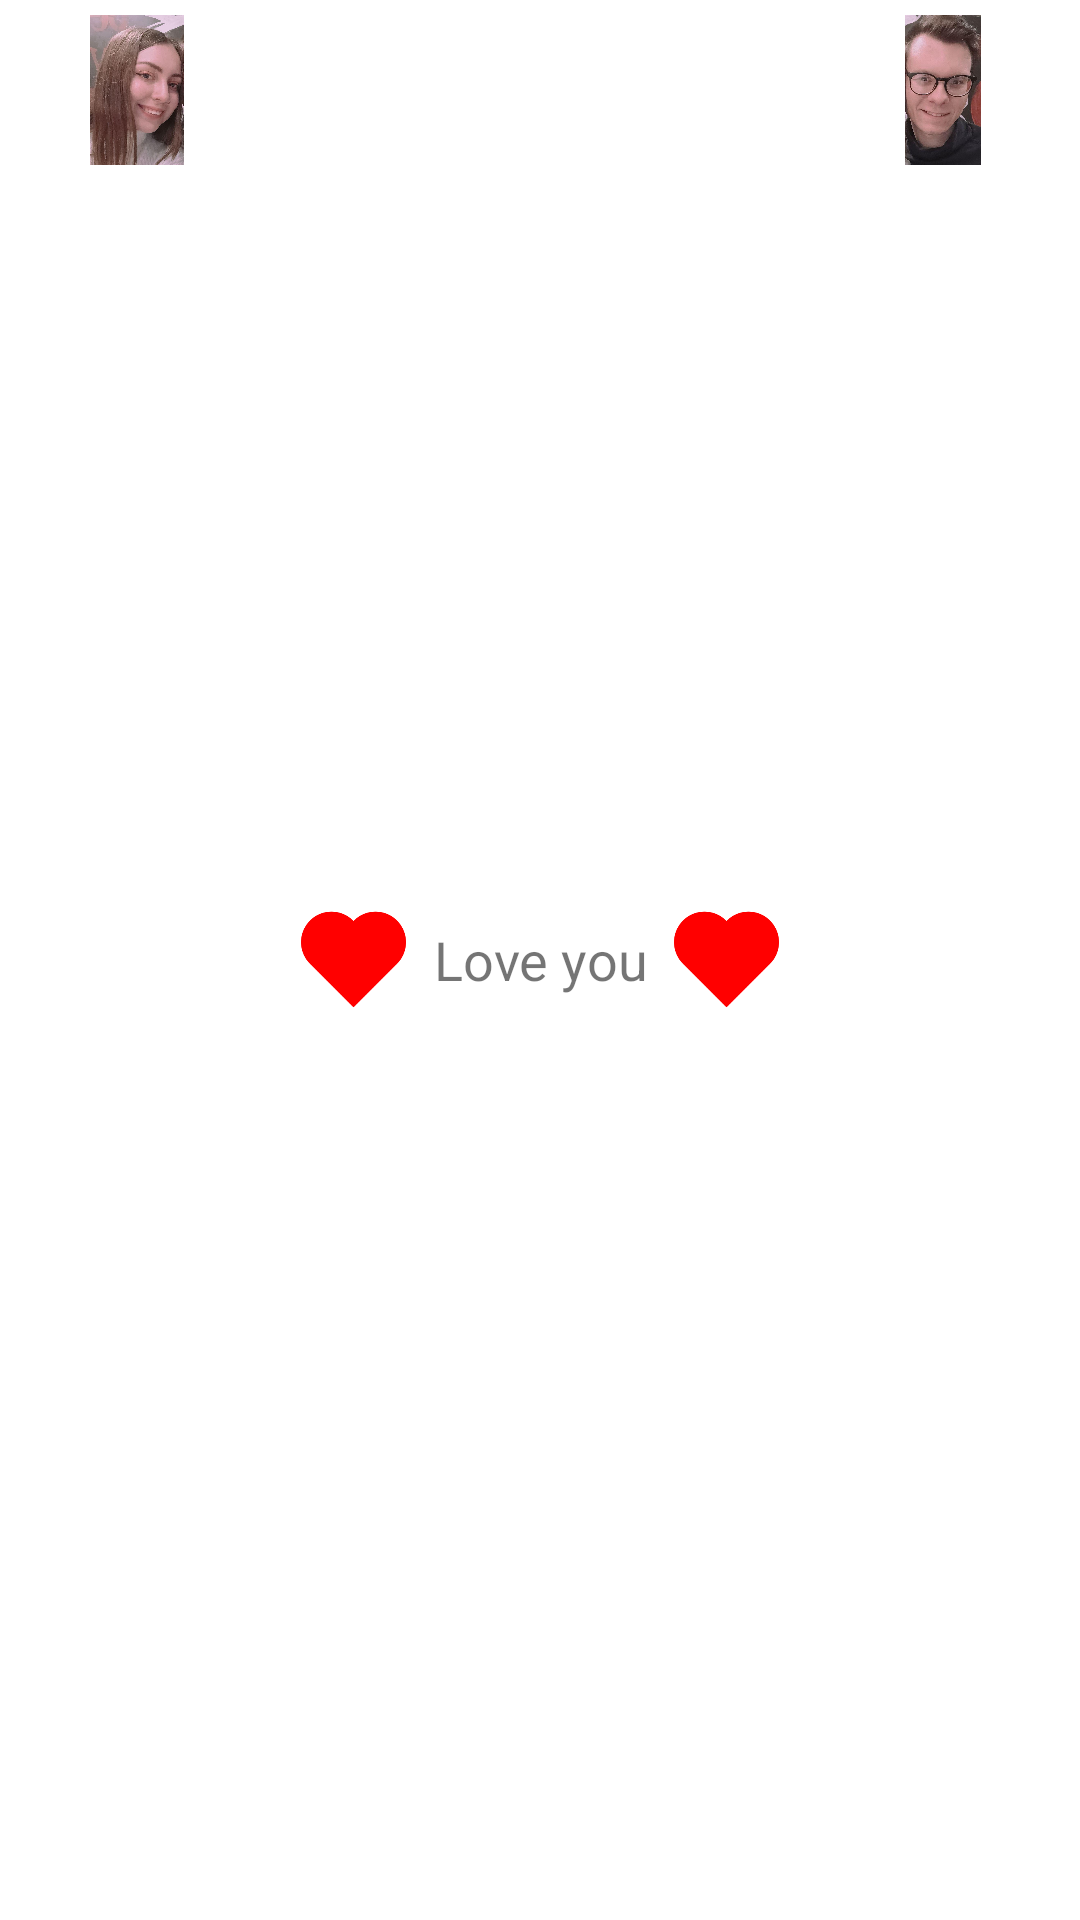

Reconstruct the res/layout file that produces this screen, plus the resources it refers to.
<!-- AndroidManifest.xml: application theme Theme.EveryDayLove2 -->
<!-- res/layout/notification_layout.xml -->
<?xml version="1.0" encoding="utf-8"?>
<layout>

<LinearLayout xmlns:android="http://schemas.android.com/apk/res/android"
    xmlns:app="http://schemas.android.com/apk/res-auto"
    android:layout_width="match_parent"
    android:layout_height="wrap_content"
   android:gravity="center_horizontal"
    >

    <ImageView
        android:id="@+id/person1"
        android:layout_width="50dp"
        android:layout_height="50dp"
        android:layout_weight="1"
        android:layout_margin="5dp"
        app:srcCompat="@drawable/mylove"
        android:src="@drawable/mylove"/>

    <LinearLayout
        android:layout_gravity="center"

        android:layout_width="wrap_content"
        android:layout_height="wrap_content"
        android:layout_margin="5dp"
        android:orientation="horizontal"
        >
        <ImageView
            android:layout_margin="4dp"
            android:id="@+id/imageView"
            android:layout_width="35dp"
            android:layout_height="35dp"
            android:layout_weight="1"
            app:srcCompat="@drawable/heart"
            android:src="@drawable/heart"/>

        <TextView
            android:layout_gravity="center_vertical"
            android:layout_margin="5dp"
            android:id="@+id/dayText"
            android:layout_width="match_parent"
            android:layout_height="wrap_content"
            android:layout_weight="1"
            android:text="Love you"
           android:gravity="center_horizontal"
            android:textSize="18sp" />
        <ImageView
            android:layout_margin="4dp"
            android:id="@+id/imageView4"
            android:layout_width="35dp"
            android:layout_height="35dp"
            android:layout_weight="1"
            app:srcCompat="@drawable/heart"
            android:src="@drawable/heart"/>
    </LinearLayout>
    <ImageView
        android:id="@+id/person2"
        android:layout_width="50dp"
        android:layout_height="50dp"
        android:layout_weight="1"
        android:layout_margin="5dp"
        app:srcCompat="@drawable/me"
        android:src="@drawable/me"/>

</LinearLayout>
</layout>
<!-- resources referenced by this layout -->
<resources>
  <!-- drawable heart: png bitmap (drawable, 3004 bytes) -->
  <!-- drawable me: jpg bitmap (drawable, 38079 bytes) -->
  <!-- drawable mylove: jpg bitmap (drawable, 57926 bytes) -->
  <style name="Theme.EveryDayLove2" parent="Theme.MaterialComponents.DayNight.NoActionBar">
          
          <item name="colorPrimary">@color/purple_500</item>
          <item name="colorPrimaryVariant">@color/purple_700</item>
          <item name="colorOnPrimary">@color/white</item>
          
          <item name="colorSecondary">@color/teal_200</item>
          <item name="colorSecondaryVariant">@color/teal_700</item>
          <item name="colorOnSecondary">@color/black</item>
          
          <item name="android:statusBarColor" tools:targetApi="l">?attr/colorPrimaryVariant</item>
          
  
      </style>
  <!-- not gathered from this repository: default colours our renderer supplied (Android Studio template values) -->
  <color name="purple_500">#FF6200EE</color>
  <color name="purple_700">#FF3700B3</color>
  <color name="teal_200">#FF03DAC5</color>
  <color name="teal_700">#FF018786</color>
  <color name="black">#FF000000</color>
  <color name="white">#FFFFFFFF</color>
</resources>
